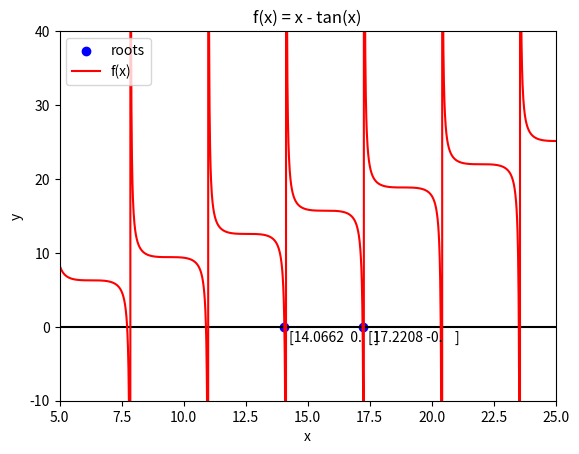

Python code for this plot:
# [redacted]
# [redacted]
# @date       October 15, 2020
#
# @brief      Newton's method on finding roots
# @notes     

#
# Includes ---------------------------------------------------------------------
import numpy as np
from enum import Enum
import matplotlib.pyplot as plt

#
# Problem implementation -------------------------------------------------------
def NewtonsMethod(f, df, x, max_iter=100, eps=0.00001):
  """
    Newton's Method algorithm to find a root of f(x). If the method fails to 
    converge, it returns None
    
    Inputs
    ------
      f        : Function that we want to find a root
      df       : Derivative of the function f
      x        : Starting guess of the root x
      max_iter : Number of max iterations before using another approach
      eps      : Closest value at which we can stop iterating
      
    Outputs
    -------
      x        : Calculated root value or None (if fails)
  """  
  y = f(x)
  dy = df(x)
  
  for i in range(max_iter):
    
    # First, check if we have df(x) is not close to 0. If it is zero, we can't
    # find a solution.
    if np.isclose(df(x), 0.0, eps):
      print(f"Solution can't be found df(x) = {df(x)}")
      return None
    
    # Find new guess
    x_ = x - f(x) / df(x)
    
    # Check if we found a root 
    if np.abs(np.isclose(f(x), 0.0, eps)):
      return x_
    
    # If not, update 
    x = x_
  
  # print(f"Newton did not converge")
  return None
  
#
# Helper methods ---------------------------------------------------------------
def f(x):
  return x - np.tan(x)

def df(x):
  return 1 - 1. / (np.cos(x) ** 2)

def FindRoot(f, df, low_val, high_val):
  # Find x_low
  # x_guess = np.random.uniform(low=low_val, high=high_val)
  rang = np.arange(low_val, high_val, 0.05)
  for x_guess in rang:
    x_root = NewtonsMethod(f, df, x_guess)
    if x_root != None:
      print(f"Using x_guess: {x_guess}, found x_root: {x_root}")
      return x_root

def Plot(X, Y, roots, minx=5, maxx=25):
  fig = plt.figure()
  ax = fig.add_subplot(111)
  ax.set_title(f'f(x) = x - tan(x)')
  ax.set_xlabel('x')
  ax.set_ylabel('y')
  ax.set_ylim(-10, 40)
  ax.set_xlim(minx, maxx)
  plt.axhline(0, color='black')
  
  plt.scatter(roots[:, 0], roots[:, 1], color='b', label='roots')
  plt.vlines(roots[:, 0], 0, roots[:, 1], linestyle="dashed")
  for r in roots:
      ax.annotate(f"{np.round(r, 4)}", xy=(r[0]+.2, r[1]-2), fontsize=10)
  
  plt.plot(X, Y, color='r', label='f(x)')
  
  plt.legend(loc='upper left')
  plt.show()  
  
#
# Main program -----------------------------------------------------------------
if __name__ == "__main__":
  # Regions of convergence to start Newton's
  roots = []
  x_low_guess_range = [13.5, 14.5]
  x_high_guess_range = [16.5, 17.5]
  
  x_low = FindRoot(f, df, x_low_guess_range[0], x_low_guess_range[1])
  roots.append([x_low, f(x_low)])
  
  x_high = FindRoot(f, df, x_high_guess_range[0], x_high_guess_range[1])
  roots.append([x_high, f(x_high)])
  
  if x_low == None:
    print(f"Could not find x_low, used range: {x_low_guess_range}")
  elif x_high == None:
    print(f"Could not find x_low, used range: {x_high_guess_range}")

  print(f"Interval [x_low, x_high] is [{x_low}, {x_high}]")
  
  xmin = 5
  xmax = 25
  X = np.arange(xmin, xmax, step=0.01)
  Y = f(X)
  Plot(X, Y, np.asarray(roots), minx=xmin, maxx=xmax)